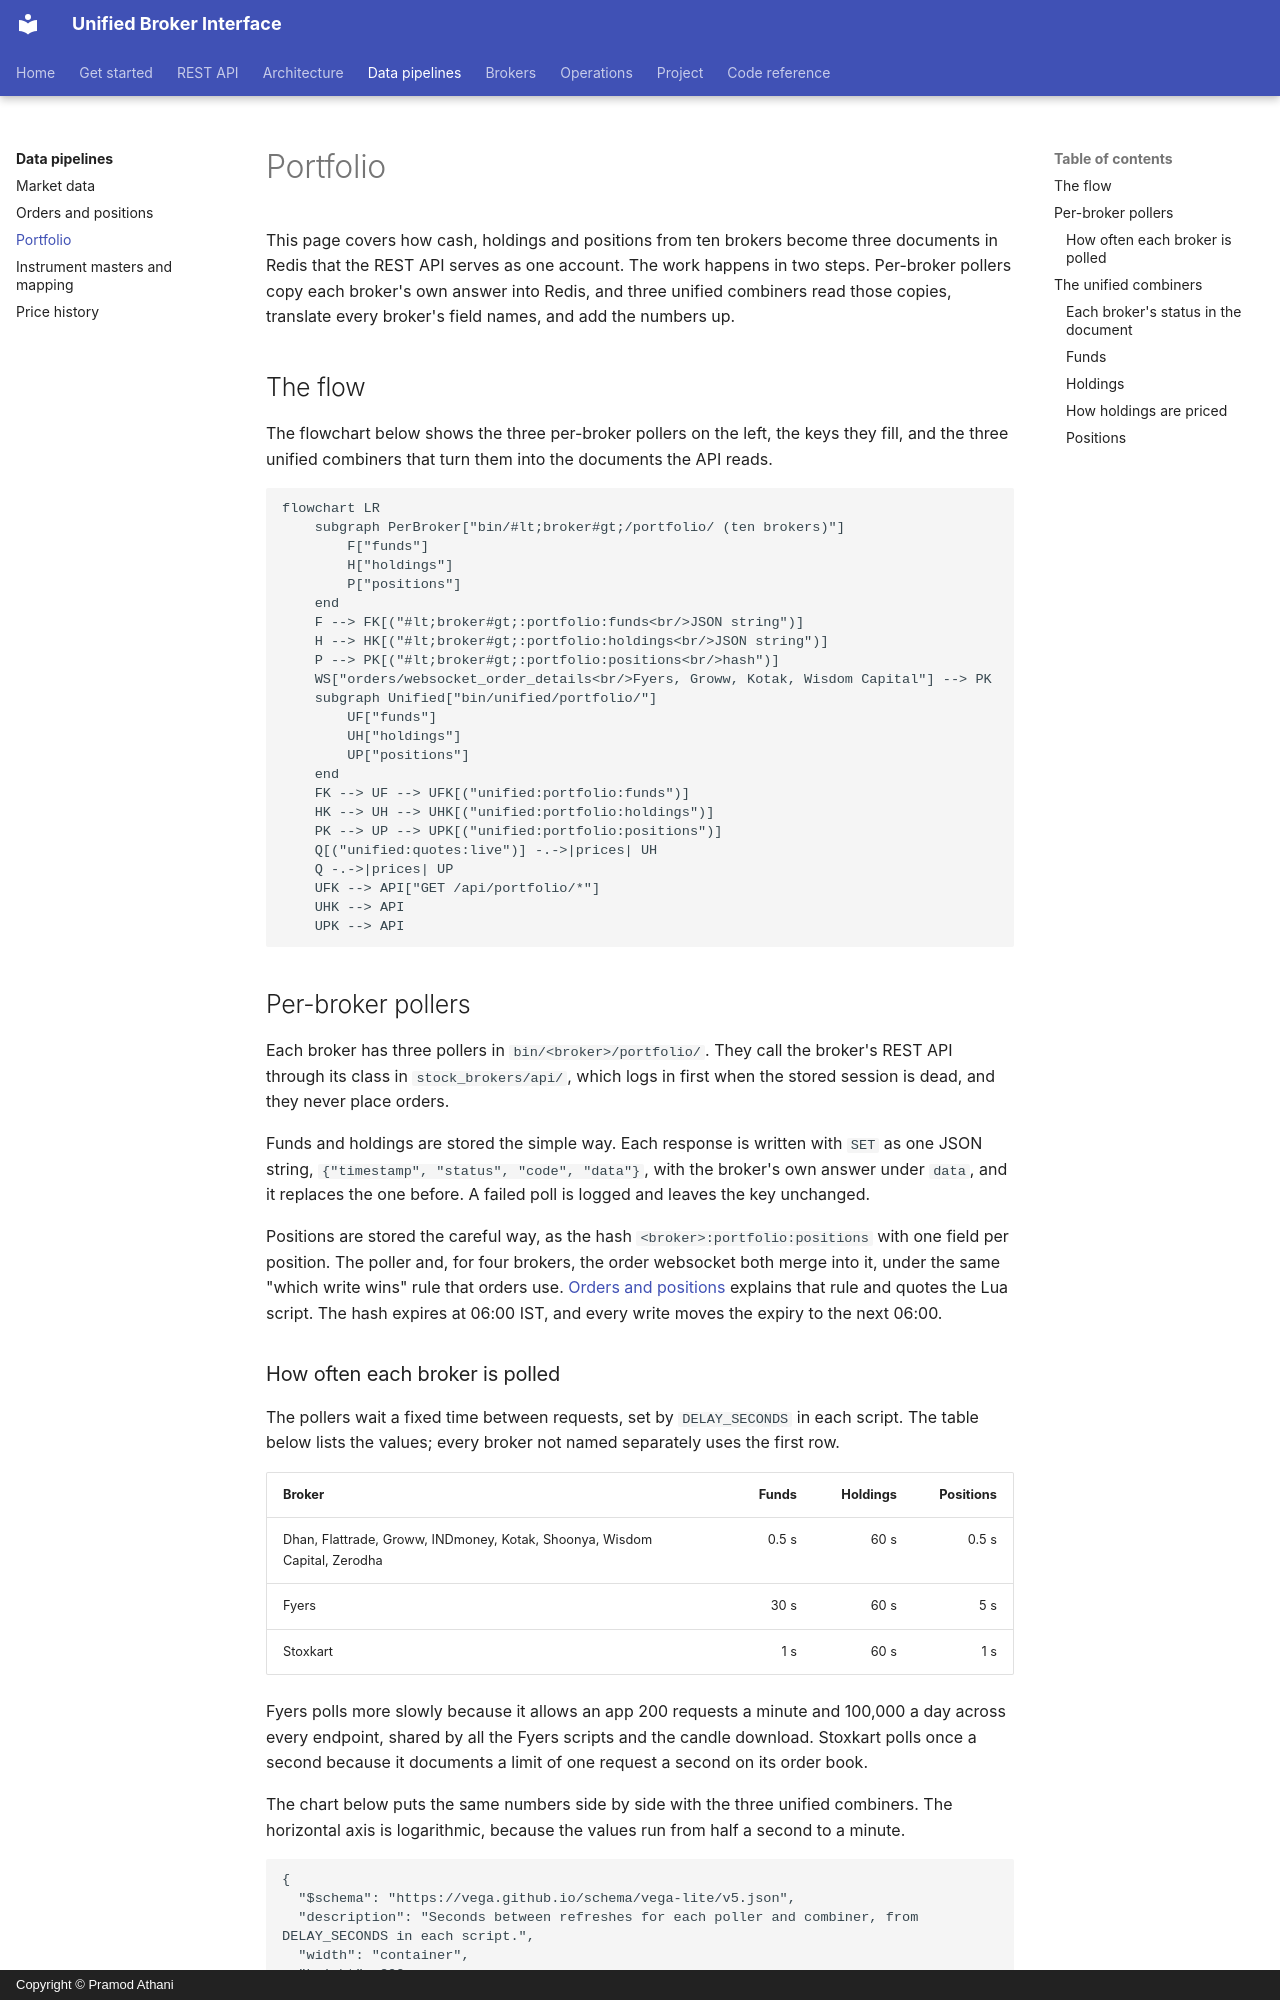

repository: pramodathani/unified_broker_interface · page: pipelines/portfolio/index.html · generator: mkdocs · copyright: Copyright © Pramod Athani

# Portfolio

This page covers how cash, holdings and positions from ten brokers become three documents in Redis that the REST API serves as one account. The work happens in two steps. Per-broker pollers copy each broker's own answer into Redis, and three unified combiners read those copies, translate every broker's field names, and add the numbers up.

## The flow

The flowchart below shows the three per-broker pollers on the left, the keys they fill, and the three unified combiners that turn them into the documents the API reads.

```mermaid
flowchart LR
    subgraph PerBroker["bin/#lt;broker#gt;/portfolio/ (ten brokers)"]
        F["funds"]
        H["holdings"]
        P["positions"]
    end
    F --> FK[("#lt;broker#gt;:portfolio:funds<br/>JSON string")]
    H --> HK[("#lt;broker#gt;:portfolio:holdings<br/>JSON string")]
    P --> PK[("#lt;broker#gt;:portfolio:positions<br/>hash")]
    WS["orders/websocket_order_details<br/>Fyers, Groww, Kotak, Wisdom Capital"] --> PK
    subgraph Unified["bin/unified/portfolio/"]
        UF["funds"]
        UH["holdings"]
        UP["positions"]
    end
    FK --> UF --> UFK[("unified:portfolio:funds")]
    HK --> UH --> UHK[("unified:portfolio:holdings")]
    PK --> UP --> UPK[("unified:portfolio:positions")]
    Q[("unified:quotes:live")] -.->|prices| UH
    Q -.->|prices| UP
    UFK --> API["GET /api/portfolio/*"]
    UHK --> API
    UPK --> API
```

## Per-broker pollers

Each broker has three pollers in `bin/<broker>/portfolio/`. They call the broker's REST API through its class in `stock_brokers/api/`, which logs in first when the stored session is dead, and they never place orders.

Funds and holdings are stored the simple way. Each response is written with `SET` as one JSON string, `{"timestamp", "status", "code", "data"}`, with the broker's own answer under `data`, and it replaces the one before. A failed poll is logged and leaves the key unchanged.

Positions are stored the careful way, as the hash `<broker>:portfolio:positions` with one field per position. The poller and, for four brokers, the order websocket both merge into it, under the same "which write wins" rule that orders use. [Orders and positions](orders-and-positions.md#which-write-wins) explains that rule and quotes the Lua script. The hash expires at 06:00 IST, and every write moves the expiry to the next 06:00.
